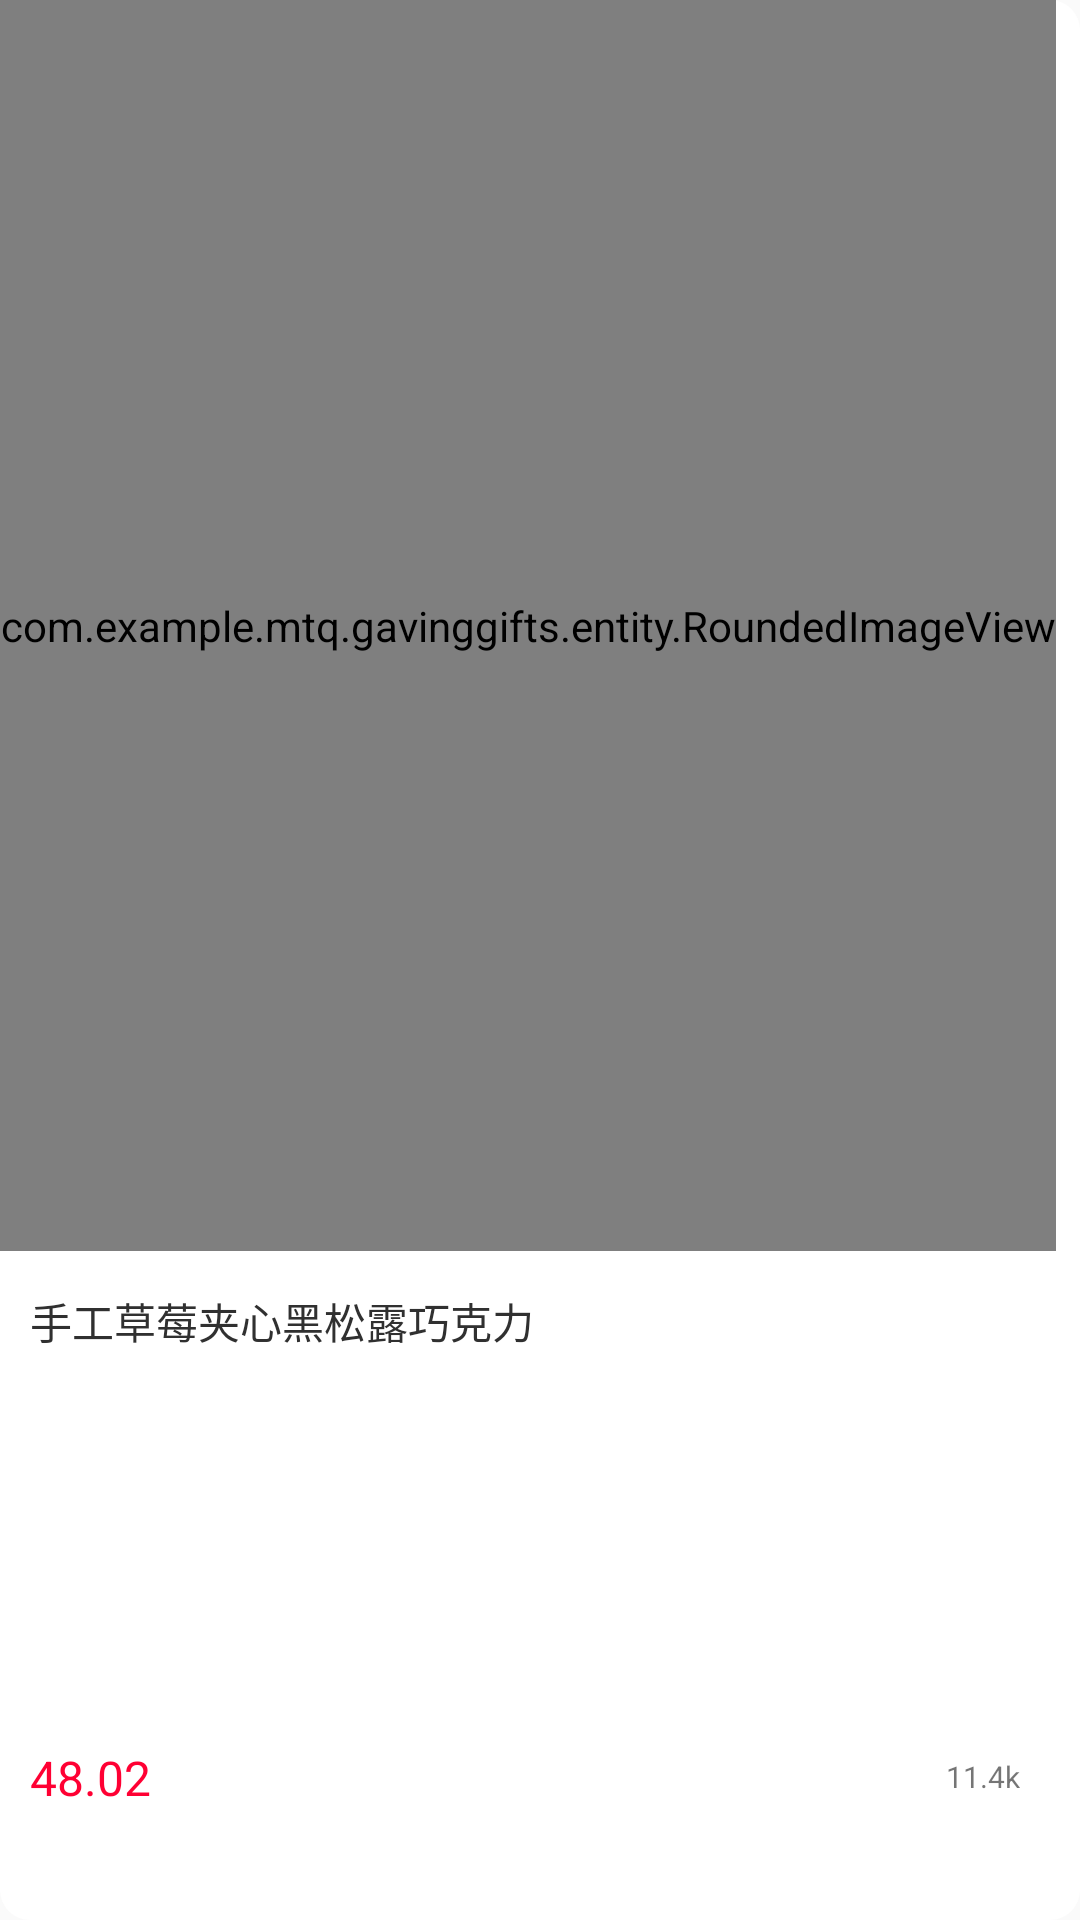

Reconstruct the res/layout file that produces this screen, plus the resources it refers to.
<!-- AndroidManifest.xml: application theme AppTheme -->
<!-- res/layout/fragment_layout_item.xml -->
<?xml version="1.0" encoding="utf-8"?>
<LinearLayout xmlns:android="http://schemas.android.com/apk/res/android"
    android:orientation="vertical"
    android:layout_width="wrap_content"
    android:layout_height="wrap_content"
    android:background="@drawable/fragment_layout_item_bg">

    <com.example.mtq.gavinggifts.entity.RoundedImageView
        android:id="@+id/fragment_hot_item_image"
        android:layout_width="wrap_content"
        android:layout_height="0dp"
        android:scaleType="fitXY"
        android:src="@drawable/timg"
        android:layout_weight="146"/>
    <LinearLayout
        android:layout_width="wrap_content"
        android:layout_height="0dp"
        android:layout_weight="78"
        android:orientation="vertical"
        android:paddingLeft="10dp"
        android:paddingTop="13dp"
        android:paddingRight="10dp"
        android:paddingBottom="15dp">
        <TextView
            android:id="@+id/fragment_hot_item_title"
            android:layout_width="wrap_content"
            android:layout_height="0dp"
            android:layout_weight="2"
            android:textSize="14sp"
            android:text="手工草莓夹心黑松露巧克力"
            android:textColor="#303030"
            android:paddingTop="-20dp"
            />
            

        <RelativeLayout
            android:layout_weight="1"
            android:layout_width="wrap_content"
            android:layout_height="0dp"

            android:gravity="center_vertical"
            android:paddingBottom="-10dp"
            android:paddingTop="0dp">

            <TextView
                android:id="@+id/fragment_hot_item_price"
                android:text="48.02"
                android:textColor="#FF0033"
                android:textSize="16sp"
                android:layout_width="wrap_content"
                android:layout_height="wrap_content"
                android:layout_alignParentLeft="true"
                android:layout_centerVertical="true"/>

            <LinearLayout
                android:layout_width="wrap_content"
                android:layout_height="wrap_content"
                android:layout_alignParentRight="true"
                android:layout_centerVertical="true"
                android:layout_marginRight="10dp">
                <ImageView
                    android:src="@drawable/ic_small_heart_normal"
                    android:layout_width="14dp"
                    android:layout_height="14dp" />

                <TextView
                    android:id="@+id/fragment_hot_item_like"
                    android:text="11.4k"
                    android:textSize="10sp"
                    android:layout_width="wrap_content"
                    android:layout_height="wrap_content" />


            </LinearLayout>


        </RelativeLayout>






    </LinearLayout>






</LinearLayout>
<!-- resources referenced by this layout -->
<resources>
  <!-- drawable fragment_layout_item_bg (drawable) -->
  <?xml version="1.0" encoding="utf-8"?>
  <shape xmlns:android="http://schemas.android.com/apk/res/android">
  <solid android:color="#FFFFFF"/>
      <corners android:topLeftRadius="10dp"
          android:topRightRadius="10dp"
          android:bottomLeftRadius="10dp"
          android:bottomRightRadius="10dp"/>
  </shape>
  <!-- drawable timg: jpg bitmap (drawable, 351428 bytes) -->
  <style name="AppTheme" parent="Theme.AppCompat.Light.DarkActionBar">
          
          <item name="colorPrimary">@color/colorPrimary</item>
          <item name="colorPrimaryDark">@color/colorPrimaryDark</item>
          <item name="colorAccent">@color/colorAccent</item>
      </style>
  <color name="colorPrimary">#FF2D47</color>
  <color name="colorPrimaryDark">#303F9F</color>
  <color name="colorAccent">#FF4081</color>
</resources>
